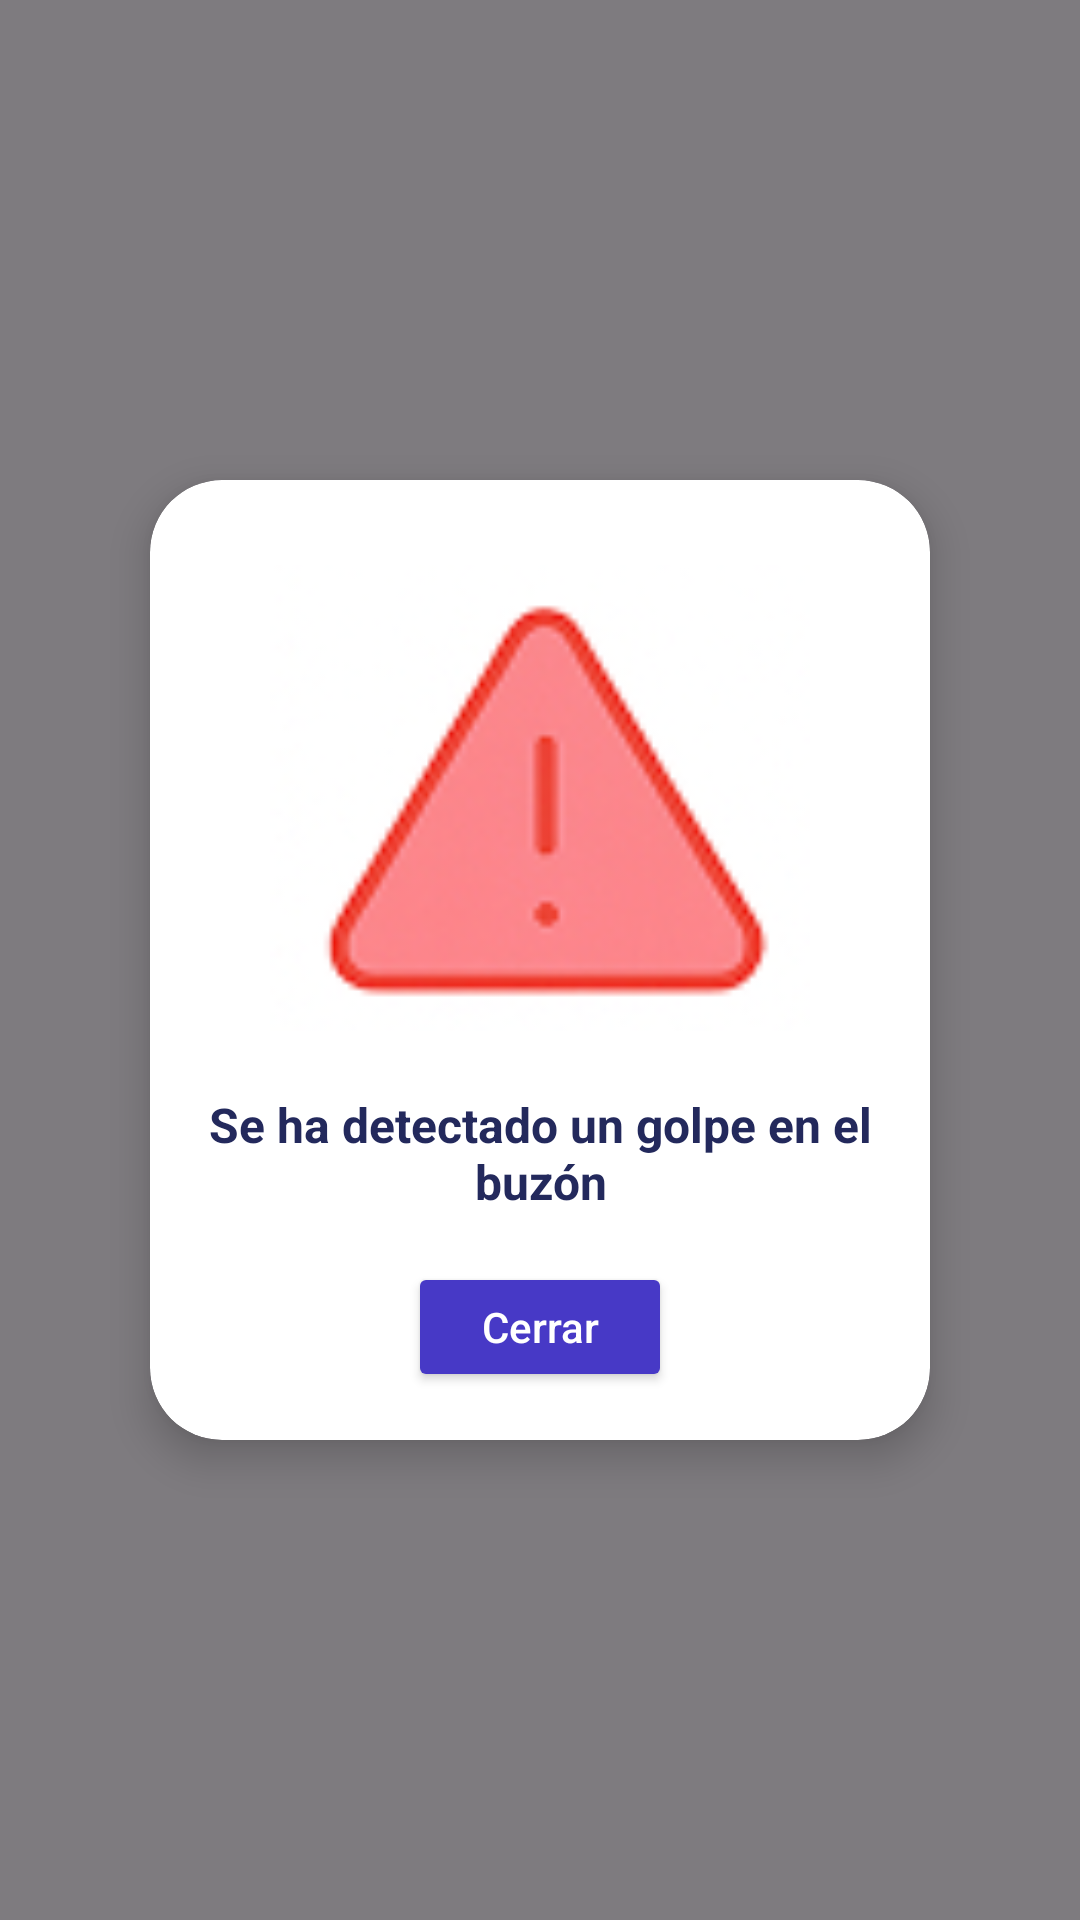

Write the Android layout XML for this screen, with the resource values it uses.
<!-- AndroidManifest.xml: application theme Theme.Holdy -->
<!-- res/layout/dialog_alerta_seguridad.xml -->
<?xml version="1.0" encoding="utf-8"?>
<androidx.constraintlayout.widget.ConstraintLayout
    xmlns:android="http://schemas.android.com/apk/res/android"
    xmlns:app="http://schemas.android.com/apk/res-auto"
    android:layout_width="match_parent"
    android:layout_height="match_parent"
    android:background="#80000000"> 

    
    <androidx.cardview.widget.CardView
        android:id="@+id/cardAlertaSeguridad"
        android:layout_width="260dp"
        android:layout_height="320dp"
        app:cardCornerRadius="24dp"
        app:cardElevation="8dp"
        app:cardBackgroundColor="#FFFFFF"
        app:layout_constraintTop_toTopOf="parent"
        app:layout_constraintBottom_toBottomOf="parent"
        app:layout_constraintStart_toStartOf="parent"
        app:layout_constraintEnd_toEndOf="parent">

        <LinearLayout
            android:layout_width="match_parent"
            android:layout_height="match_parent"
            android:orientation="vertical"
            android:gravity="center_horizontal"
            android:padding="16dp">

            
            <ImageView
                android:id="@+id/imgAlertaGrande"
                android:layout_width="180dp"
                android:layout_height="180dp"
                android:src="@drawable/urgente"  />

            
            <TextView
                android:id="@+id/tvMensajeAlerta"
                android:layout_width="match_parent"
                android:layout_height="wrap_content"
                android:layout_marginTop="8dp"
                android:gravity="center"
                android:text="Se ha detectado un golpe en el buzón"
                android:textColor="#23295C"
                android:textSize="16sp"
                android:textStyle="bold"/>

            
            <Button
                android:id="@+id/btnCerrarAlerta"
                android:layout_width="wrap_content"
                android:layout_height="wrap_content"
                android:layout_marginTop="16dp"
                android:text="Cerrar"
                android:textAllCaps="false"
                android:backgroundTint="#4739C6"
                android:textColor="@android:color/white"/>

        </LinearLayout>

    </androidx.cardview.widget.CardView>

</androidx.constraintlayout.widget.ConstraintLayout>
<!-- resources referenced by this layout -->
<resources>
  <!-- drawable urgente: png bitmap (drawable, 8943 bytes) -->
  <style name="Theme.Holdy" parent="Base.Theme.Holdy" />
  <style name="Base.Theme.Holdy" parent="Theme.Material3.DayNight.NoActionBar">
          
          
      </style>
</resources>
